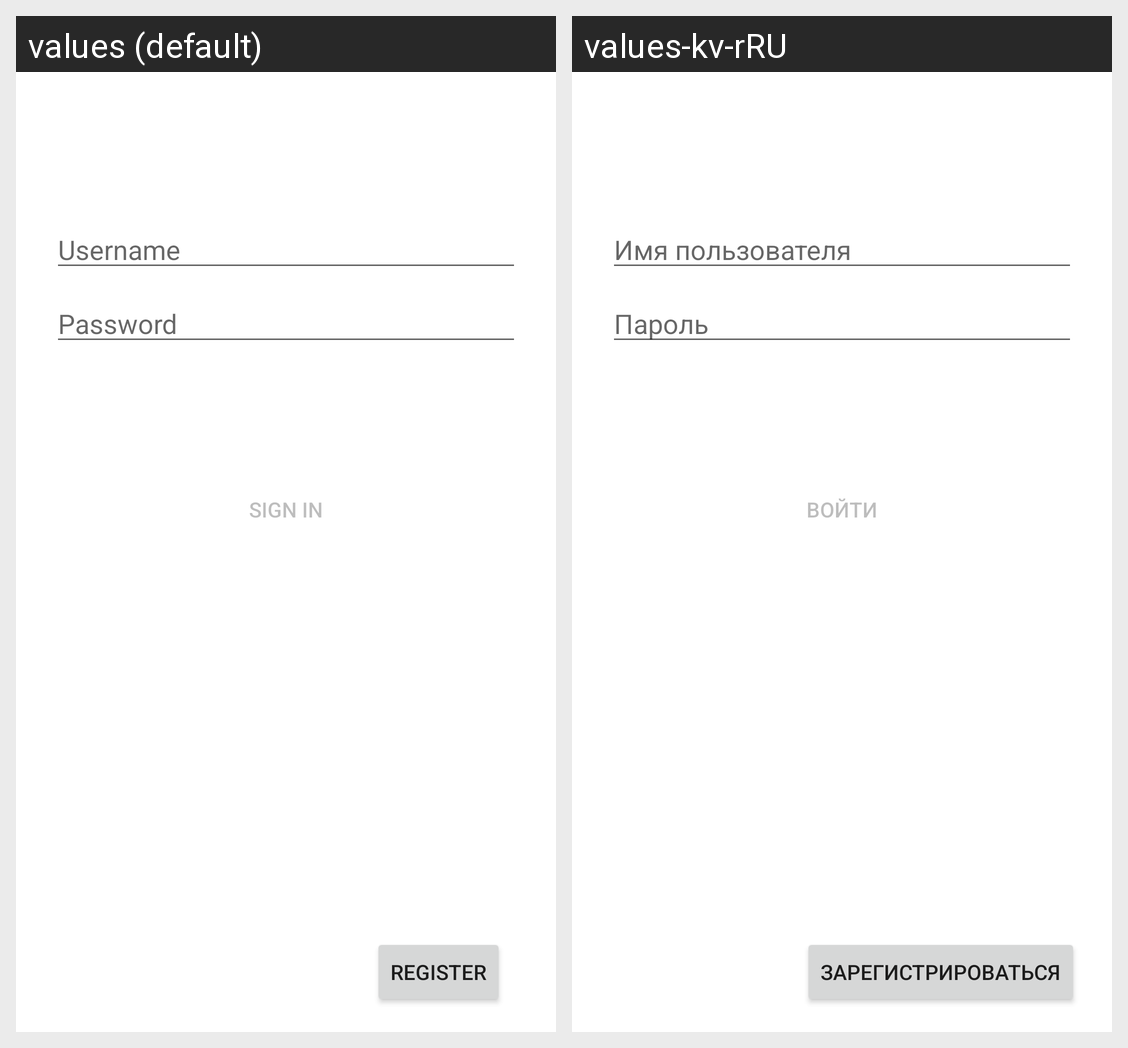

For this localized Android screen grid, give each drawn string resource with its value in every locale shown.
Android screen res/layout/activity_login.xml rendered under 2 locales, left to right: values (default), values-kv-rRU. Device: Nexus 5 (rendered at 1080×1920; each locale shown at half size, 540×960, under a caption strip naming it); theme Theme.CocktailRecipesApp.
Strings drawn on this screen, with the default value and each locale's value (text and hints the layout hard-codes, and strings that could not be matched under every locale, appear in the picture but are not listed):

prompt_username
  values: Username
  values-kv-rRU: Имя пользователя

prompt_password
  values: Password
  values-kv-rRU: Пароль

action_sign_in_short
  values: Sign in
  values-kv-rRU: Войти

action_sign_in
  values: Sign in
  values-kv-rRU: Войти

register_button
  values: Register
  values-kv-rRU: Зарегистрироваться
